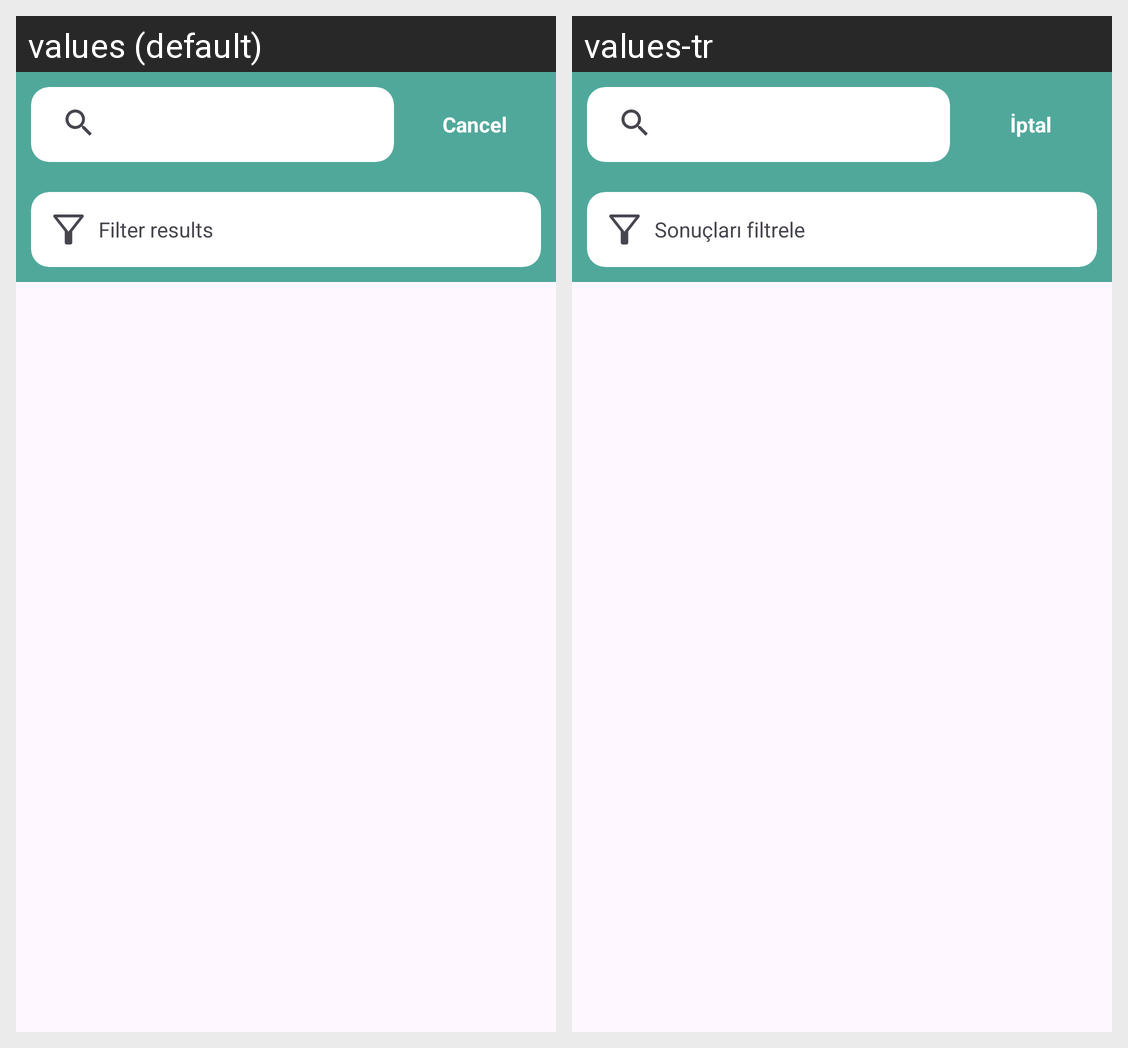

For this localized Android screen grid, give each drawn string resource with its value in every locale shown.
Android screen res/layout/custom_actionbar_search.xml rendered under 2 locales, left to right: values (default), values-tr. Device: Nexus 5 (rendered at 1080×1920; each locale shown at half size, 540×960, under a caption strip naming it); theme Theme.HadithPro.
Strings drawn on this screen, with the default value and each locale's value (text and hints the layout hard-codes, and strings that could not be matched under every locale, appear in the picture but are not listed):

search_cancel_button
  values: Cancel
  values-tr: İptal

search_filter_title
  values: Filter results
  values-tr: Sonuçları filtrele
